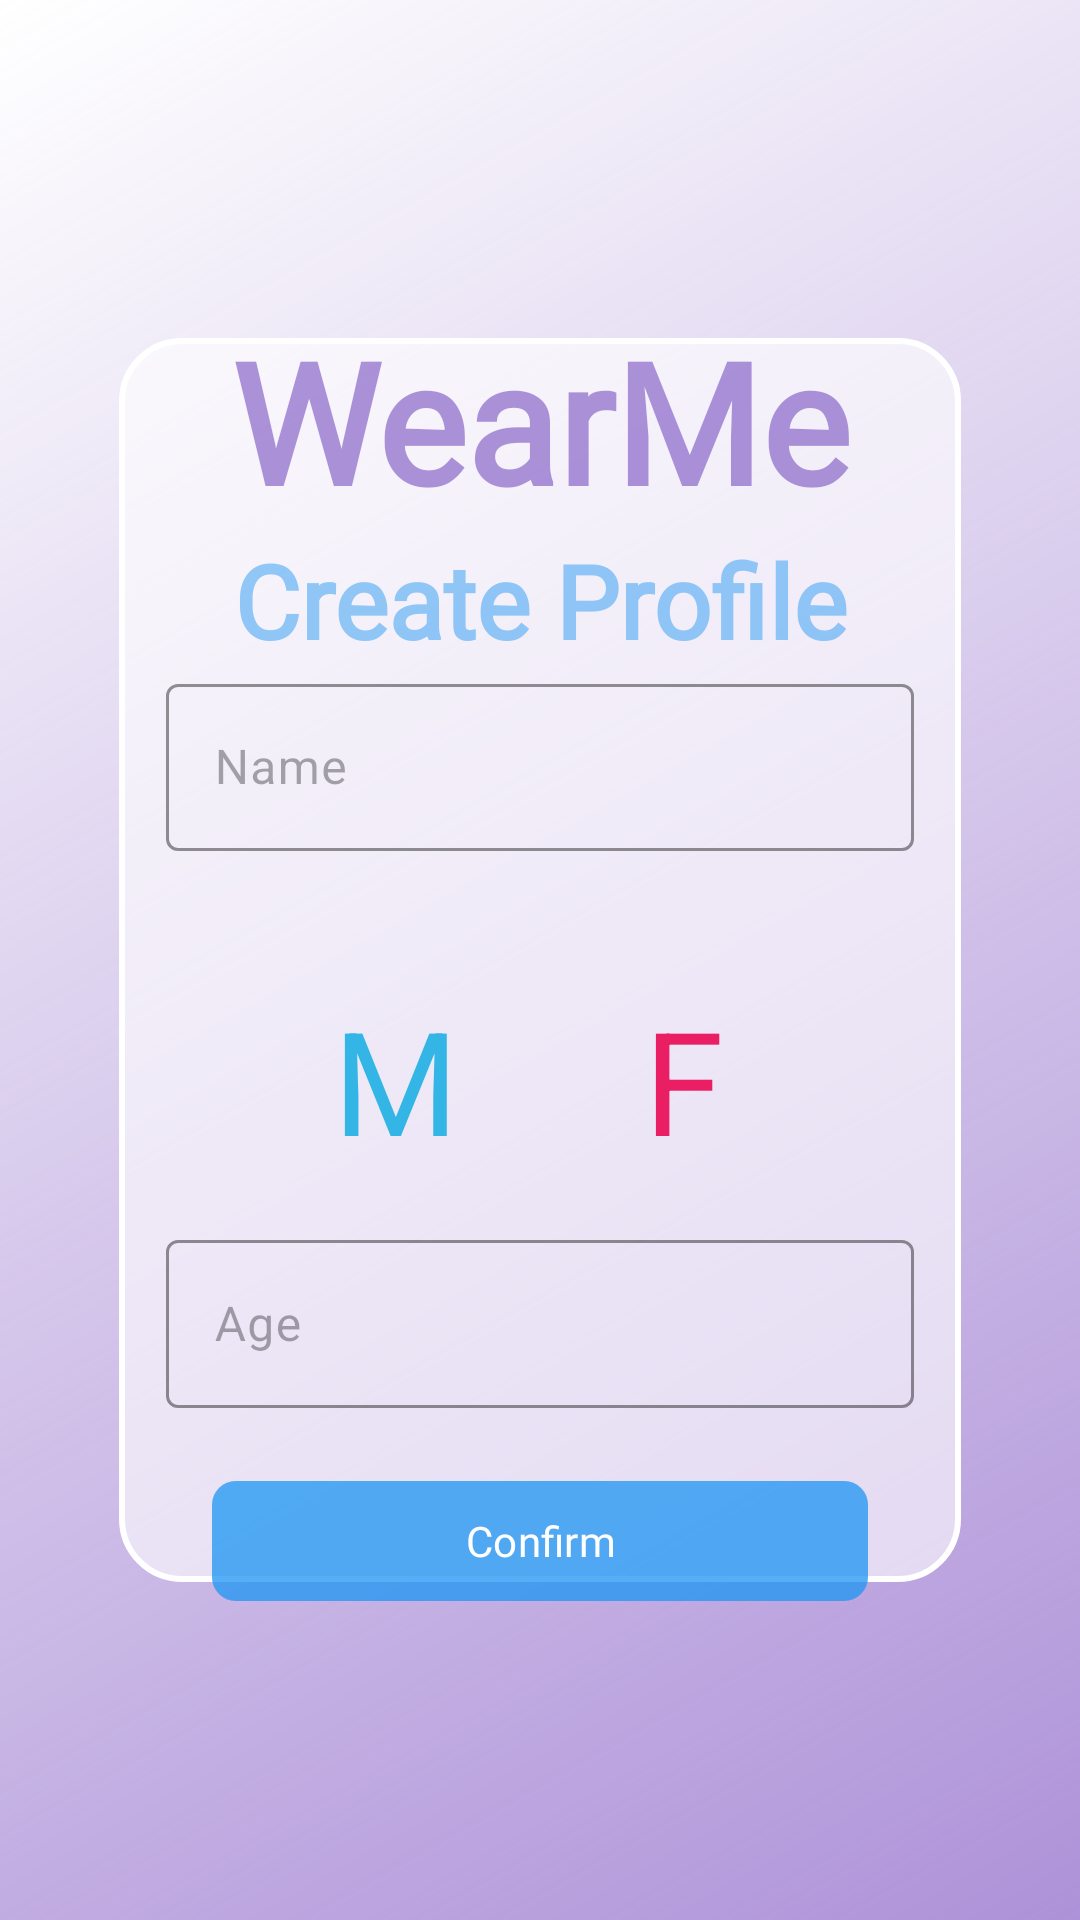

Here is an Android app screen rendered from its layout file. Give the layout XML and the strings, colors and styles it references.
<!-- AndroidManifest.xml: activity theme Theme.WearMe -->
<!-- res/layout/activity_bio.xml -->
<?xml version="1.0" encoding="utf-8"?>
<androidx.constraintlayout.widget.ConstraintLayout xmlns:android="http://schemas.android.com/apk/res/android"
    xmlns:app="http://schemas.android.com/apk/res-auto"
    xmlns:tools="http://schemas.android.com/tools"
    android:layout_width="match_parent"
    android:layout_height="match_parent"
    android:background="@drawable/gradient"
    android:padding="24dp"
    tools:context=".ui.bio.BioActivity">

    <androidx.constraintlayout.widget.Guideline
        android:id="@+id/guideline_top"
        android:layout_width="wrap_content"
        android:layout_height="wrap_content"
        android:orientation="horizontal"
        app:layout_constraintGuide_percent="0.2" />

    <androidx.constraintlayout.widget.Guideline
        android:id="@+id/guideline_bottom"
        android:layout_width="wrap_content"
        android:layout_height="wrap_content"
        android:orientation="horizontal"
        app:layout_constraintGuide_percent="0.8" />

    <androidx.constraintlayout.widget.Guideline
        android:id="@+id/button_left_guideline"
        android:layout_width="wrap_content"
        android:layout_height="wrap_content"
        android:orientation="vertical"
        app:layout_constraintGuide_percent="0.1" />

    <androidx.constraintlayout.widget.Guideline
        android:id="@+id/button_right_guideline"
        android:layout_width="wrap_content"
        android:layout_height="wrap_content"
        android:orientation="vertical"
        app:layout_constraintGuide_percent="0.9" />

    <androidx.constraintlayout.widget.Guideline
        android:id="@+id/frame_guideline_top"
        android:layout_width="wrap_content"
        android:layout_height="wrap_content"
        android:orientation="horizontal"
        app:layout_constraintGuide_percent="0.15" />

    <androidx.constraintlayout.widget.Guideline
        android:id="@+id/frame_guideline_bottom"
        android:layout_width="wrap_content"
        android:layout_height="wrap_content"
        android:orientation="horizontal"
        app:layout_constraintGuide_percent="0.85" />

    <androidx.constraintlayout.widget.Guideline
        android:id="@+id/frame_left_guideline"
        android:layout_width="wrap_content"
        android:layout_height="wrap_content"
        android:orientation="vertical"
        app:layout_constraintGuide_percent="0.05" />

    <androidx.constraintlayout.widget.Guideline
        android:id="@+id/frame_right_guideline"
        android:layout_width="wrap_content"
        android:layout_height="wrap_content"
        android:orientation="vertical"
        app:layout_constraintGuide_percent="0.95" />

    <com.google.android.material.imageview.ShapeableImageView
        android:layout_width="0dp"
        android:layout_height="0dp"
        android:adjustViewBounds="true"

        android:src="@drawable/frame"

        app:layout_constraintBottom_toTopOf="@id/frame_guideline_bottom"
        app:layout_constraintEnd_toStartOf="@id/frame_right_guideline"
        app:layout_constraintStart_toStartOf="@id/frame_left_guideline"
        app:layout_constraintTop_toBottomOf="@id/frame_guideline_top" />

    <com.google.android.material.textview.MaterialTextView
        android:id="@+id/header_Bio_logo"
        android:layout_width="0dp"
        android:layout_height="wrap_content"
        android:fontFamily="@font/jua"
        android:text="@string/appName"
        android:textAlignment="center"
        android:textColor="@color/logo"
        android:textSize="56sp"
        android:textStyle="bold"
        app:layout_constraintBottom_toTopOf="@id/header_Bio_title"
        app:layout_constraintEnd_toStartOf="@id/button_right_guideline"
        app:layout_constraintStart_toEndOf="@id/button_left_guideline"
        app:layout_constraintTop_toBottomOf="@id/guideline_top" />

    <com.google.android.material.textview.MaterialTextView
        android:id="@+id/header_Bio_title"
        android:layout_width="0dp"
        android:layout_height="wrap_content"
        android:fontFamily="@font/jua"
        android:text="@string/bioTitle"
        android:textAlignment="center"
        android:textColor="@color/sign"
        android:textSize="34sp"
        android:textStyle="bold"
        app:layout_constraintBottom_toTopOf="@id/layout_Bio_name"
        app:layout_constraintEnd_toStartOf="@id/button_right_guideline"
        app:layout_constraintStart_toEndOf="@id/button_left_guideline"
        app:layout_constraintTop_toBottomOf="@id/header_Bio_logo" />

    <com.google.android.material.textfield.TextInputLayout
        android:id="@+id/layout_Bio_gender"
        style="@style/InputLayout"
        android:layout_width="0dp"
        android:layout_height="wrap_content"
        app:hintEnabled="true"
        app:layout_constraintBottom_toTopOf="@id/layout_Bio_age"
        app:layout_constraintEnd_toStartOf="@id/button_right_guideline"
        app:layout_constraintStart_toEndOf="@id/button_left_guideline"
        app:layout_constraintTop_toBottomOf="@id/layout_Bio_name">

        <RadioGroup
            android:id="@+id/gender_radio_group"
            android:layout_width="match_parent"
            android:layout_height="wrap_content"
            android:orientation="horizontal"
            android:paddingTop="8dp"
            android:gravity="center">

            
            <com.google.android.material.radiobutton.MaterialRadioButton
                android:id="@+id/radio_male"
                android:layout_width="80dp"
                android:layout_height="80dp"
                android:layout_margin="8dp"
                android:background="@drawable/radio_background"
                android:text="@string/bioMale"
                android:textColor="@android:color/holo_blue_light"
                android:textSize="48sp"
                android:button="@null"
                android:insetLeft="0dp"
                android:insetTop="0dp"
                android:insetRight="0dp"
                android:insetBottom="0dp"
                android:textAlignment="center"
                app:iconSize="48dp"
                app:iconGravity="textStart"
                app:iconPadding="0dp"
                android:scaleType="centerInside" />

            
            <com.google.android.material.radiobutton.MaterialRadioButton
                android:id="@+id/radio_female"
                android:layout_width="80dp"
                android:layout_height="80dp"
                android:layout_margin="8dp"
                android:background="@drawable/radio_background"
                android:button="@null"
                android:insetLeft="0dp"
                android:text="@string/bioFemale"
                android:textColor="@color/headers"
                android:textSize="48sp"
                android:textAlignment="center"
                android:insetTop="0dp"
                android:insetRight="0dp"
                android:insetBottom="0dp"
                app:iconSize="48dp"
                app:iconGravity="textStart"
                app:iconPadding="0dp"
                android:scaleType="centerInside" />

        </RadioGroup>

    </com.google.android.material.textfield.TextInputLayout>

    <com.google.android.material.textfield.TextInputLayout
        android:id="@+id/layout_Bio_name"
        style="@style/InputLayout"
        android:layout_width="0dp"
        android:layout_height="wrap_content"
        app:errorEnabled="true"
        app:layout_constraintBottom_toTopOf="@id/layout_Bio_gender"
        app:layout_constraintEnd_toStartOf="@id/button_right_guideline"
        app:layout_constraintStart_toEndOf="@id/button_left_guideline"
        app:layout_constraintTop_toBottomOf="@id/header_Bio_title">

        <com.google.android.material.textfield.TextInputEditText
            android:id="@+id/input_bio_name"
            android:layout_width="match_parent"
            android:layout_height="wrap_content"
            android:hint="@string/bioNameHint"
            android:inputType="text"
            android:textColor="@color/black"
            android:textSize="16sp"
            tools:text="Daniel" />
    </com.google.android.material.textfield.TextInputLayout>

    
    <com.google.android.material.textfield.TextInputLayout
        android:id="@+id/layout_Bio_age"
        style="@style/InputLayout"
        android:layout_width="0dp"
        android:layout_height="wrap_content"
        app:errorEnabled="true"
        app:layout_constraintBottom_toTopOf="@id/layout_Bio_button"
        app:layout_constraintEnd_toStartOf="@id/button_right_guideline"
        app:layout_constraintStart_toEndOf="@id/button_left_guideline"
        app:layout_constraintTop_toBottomOf="@id/layout_Bio_gender">

        <com.google.android.material.textfield.TextInputEditText
            android:id="@+id/input_bio_age"
            android:layout_width="match_parent"
            android:layout_height="56dp"
            android:hint="@string/bioHintAge"
            android:inputType="number"
            android:textColor="@color/black"
            android:textSize="16sp"
            tools:text="19" />
    </com.google.android.material.textfield.TextInputLayout>

    <com.google.android.material.button.MaterialButton
        android:id="@+id/layout_Bio_button"
        android:layout_width="0dp"
        android:layout_height="wrap_content"
        android:backgroundTint="@color/button_main_color"
        android:fontFamily="@font/jua"
        android:minHeight="48dp"
        android:text="@string/bioButtonText"
        android:textColor="@color/white"
        app:cornerRadius="8dp"
        app:layout_constraintBottom_toTopOf="@id/guideline_bottom"
        app:layout_constraintEnd_toEndOf="@id/button_right_guideline"
        app:layout_constraintStart_toStartOf="@id/button_left_guideline"
        app:layout_constraintTop_toBottomOf="@id/layout_Bio_age"
        app:layout_constraintWidth_percent="0.7" />

</androidx.constraintlayout.widget.ConstraintLayout>
<!-- resources referenced by this layout -->
<resources>
  <color name="black">#000000</color>
  <color name="button_main_color">#812196F3</color>
  <color name="headers">#E91E63</color>
  <color name="logo">#88673AB7</color>
  <color name="sign">#7A2196F3</color>
  <color name="white">#FFFFFFFF</color>
  <!-- drawable frame (drawable) -->
  <?xml version="1.0" encoding="utf-8"?>
  <shape xmlns:android="http://schemas.android.com/apk/res/android"
      android:shape="rectangle">
      <stroke
          android:width="2dp"
          android:color="@color/white" />
      <corners android:radius="20dp" />
      <solid android:color="#99FFFFFF" />
  </shape>
  <!-- drawable gradient (drawable) -->
  <?xml version="1.0" encoding="utf-8"?>
  <shape xmlns:android="http://schemas.android.com/apk/res/android">
      <gradient
          android:angle="135"
          android:endColor="@color/white"
          android:startColor="@color/logo"
          android:type="linear" />
  </shape>
  <string name="appName" translatable="false">WearMe</string>
  <string name="bioButtonText">Confirm</string>
  <string name="bioFemale">F</string>
  <string name="bioHintAge">Age</string>
  <string name="bioMale">M</string>
  <string name="bioNameHint">Name</string>
  <string name="bioTitle">Create Profile</string>
  <style name="InputLayout" parent="Theme.WearMe">
          <item name="boxStrokeColor">@android:color/darker_gray</item>
          <item name="boxCornerRadiusBottomEnd">4dp</item>
          <item name="boxCornerRadiusTopEnd">4dp</item>
          <item name="boxCornerRadiusBottomStart">4dp</item>
          <item name="boxCornerRadiusTopStart">4dp</item>
          <item name="cursorColor">#88673AB7</item>
          <item name="boxStrokeErrorColor">#E91E63</item>
          <item name="errorTextColor">#E91E63</item>
          <item name="errorIconDrawable">@null</item>
          <item name="hintTextColor">#88673AB7</item>
          <item name="startIconTint">@android:color/darker_gray</item>
          <item name="endIconTint">@android:color/darker_gray</item>
      </style>
  <style name="Theme.WearMe" parent="Base.Theme.WearMe.Light" />
  <style name="Base.Theme.WearMe.Light" parent="Theme.Material3.Light.NoActionBar">
      
      <item name="colorPrimary">@color/color_background</item>
    </style>
  <color name="color_background">#FFFFFFFF</color>
</resources>
